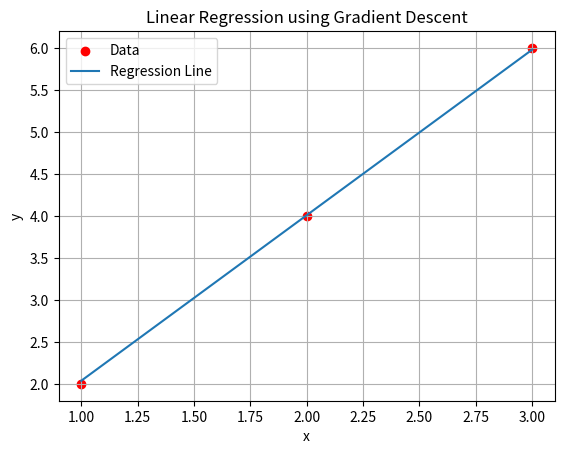

This figure's Python source:
import matplotlib.pyplot as plt

# Data
x = [1, 2, 3, ]
y = [2, 4, 6, ]

# Initial Values
m = 0
c = 0

learning_rate = 0.01
epochs = 1000

n = len(x)

# Gradient Descent
for i in range(epochs):

    dm = 0
    dc = 0

    for j in range(n):

        y_pred = m * x[j] + c

        dm += (-2/n) * x[j] * (y[j] - y_pred)
        dc += (-2/n) * (y[j] - y_pred)

    m = m - learning_rate * dm
    c = c - learning_rate * dc

print("Slope (m) =", round(m,4))
print("Intercept (c) =", round(c,4))

print(f"\nEquation: y = {m:.4f}x + {c:.4f}")

# -----------------------
# Graph
# -----------------------

y_line = []

for i in x:
    y_line.append(m*i + c)

plt.scatter(x, y, color="red", label="Data")
plt.plot(x, y_line, label="Regression Line")

plt.xlabel("x")
plt.ylabel("y")
plt.title("Linear Regression using Gradient Descent")
plt.grid(True)
plt.legend()

plt.show()
